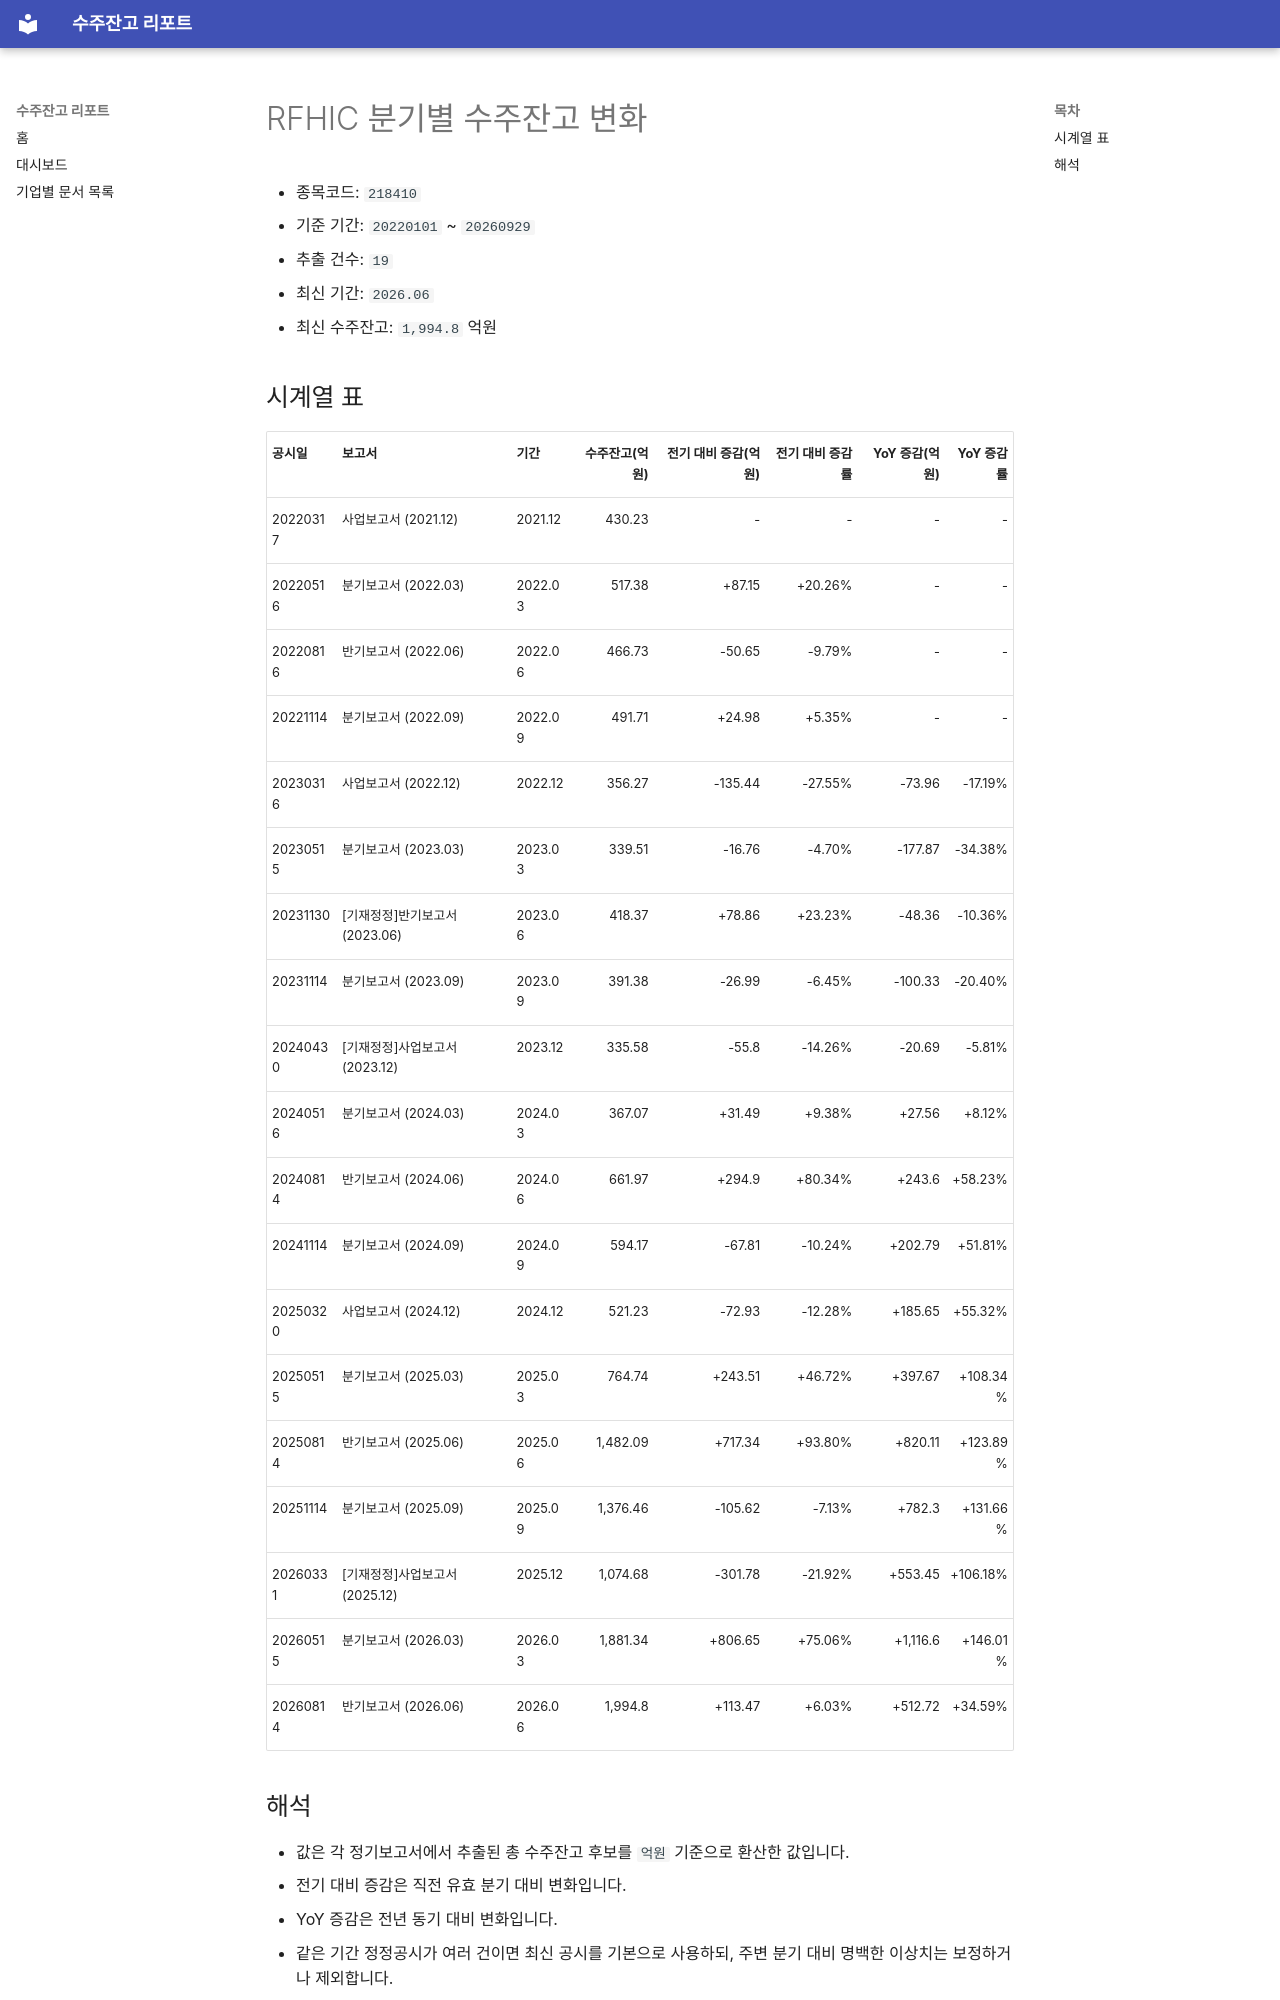

repository: agent-jaden/order-backlog-dashboard · page: companies/RFHIC_수주잔고(218410)/index.html · generator: mkdocs

# RFHIC 분기별 수주잔고 변화

- 종목코드: `218410`
- 기준 기간: `20220101` ~ `20260929`
- 추출 건수: `19`
- 최신 기간: `2026.06`
- 최신 수주잔고: `1,994.8` 억원

## 시계열 표

| 공시일 | 보고서 | 기간 | 수주잔고(억원) | 전기 대비 증감(억원) | 전기 대비 증감률 | YoY 증감(억원) | YoY 증감률 |
| --- | --- | --- | ---: | ---: | ---: | ---: | ---: |
| 20220317 | 사업보고서 (2021.12) | 2021.12 | 430.23 | - | - | - | - |
| 20220516 | 분기보고서 (2022.03) | 2022.03 | 517.38 | +87.15 | +20.26% | - | - |
| 20220816 | 반기보고서 (2022.06) | 2022.06 | 466.73 | -50.65 | -9.79% | - | - |
| 20221114 | 분기보고서 (2022.09) | 2022.09 | 491.71 | +24.98 | +5.35% | - | - |
| 20230316 | 사업보고서 (2022.12) | 2022.12 | 356.27 | -135.44 | -27.55% | -73.96 | -17.19% |
| 20230515 | 분기보고서 (2023.03) | 2023.03 | 339.51 | -16.76 | -4.70% | -177.87 | -34.38% |
| 20231130 | [기재정정]반기보고서 (2023.06) | 2023.06 | 418.37 | +78.86 | +23.23% | -48.36 | -10.36% |
| 20231114 | 분기보고서 (2023.09) | 2023.09 | 391.38 | -26.99 | -6.45% | -100.33 | -20.40% |
| 20240430 | [기재정정]사업보고서 (2023.12) | 2023.12 | 335.58 | -55.8 | -14.26% | -20.69 | -5.81% |
| 20240516 | 분기보고서 (2024.03) | 2024.03 | 367.07 | +31.49 | +9.38% | +27.56 | +8.12% |
| 20240814 | 반기보고서 (2024.06) | 2024.06 | 661.97 | +294.9 | +80.34% | +243.6 | +58.23% |
| 20241114 | 분기보고서 (2024.09) | 2024.09 | 594.17 | -67.81 | -10.24% | +202.79 | +51.81% |
| 20250320 | 사업보고서 (2024.12) | 2024.12 | 521.23 | -72.93 | -12.28% | +185.65 | +55.32% |
| 20250515 | 분기보고서 (2025.03) | 2025.03 | 764.74 | +243.51 | +46.72% | +397.67 | +108.34% |
| 20250814 | 반기보고서 (2025.06) | 2025.06 | 1,482.09 | +717.34 | +93.80% | +820.11 | +123.89% |
| 20251114 | 분기보고서 (2025.09) | 2025.09 | 1,376.46 | -105.62 | -7.13% | +782.3 | +131.66% |
| 20260331 | [기재정정]사업보고서 (2025.12) | 2025.12 | 1,074.68 | -301.78 | -21.92% | +553.45 | +106.18% |
| 20260515 | 분기보고서 (2026.03) | 2026.03 | 1,881.34 | +806.65 | +75.06% | +1,116.6 | +146.01% |
| 20260814 | 반기보고서 (2026.06) | 2026.06 | 1,994.8 | +113.47 | +6.03% | +512.72 | +34.59% |
